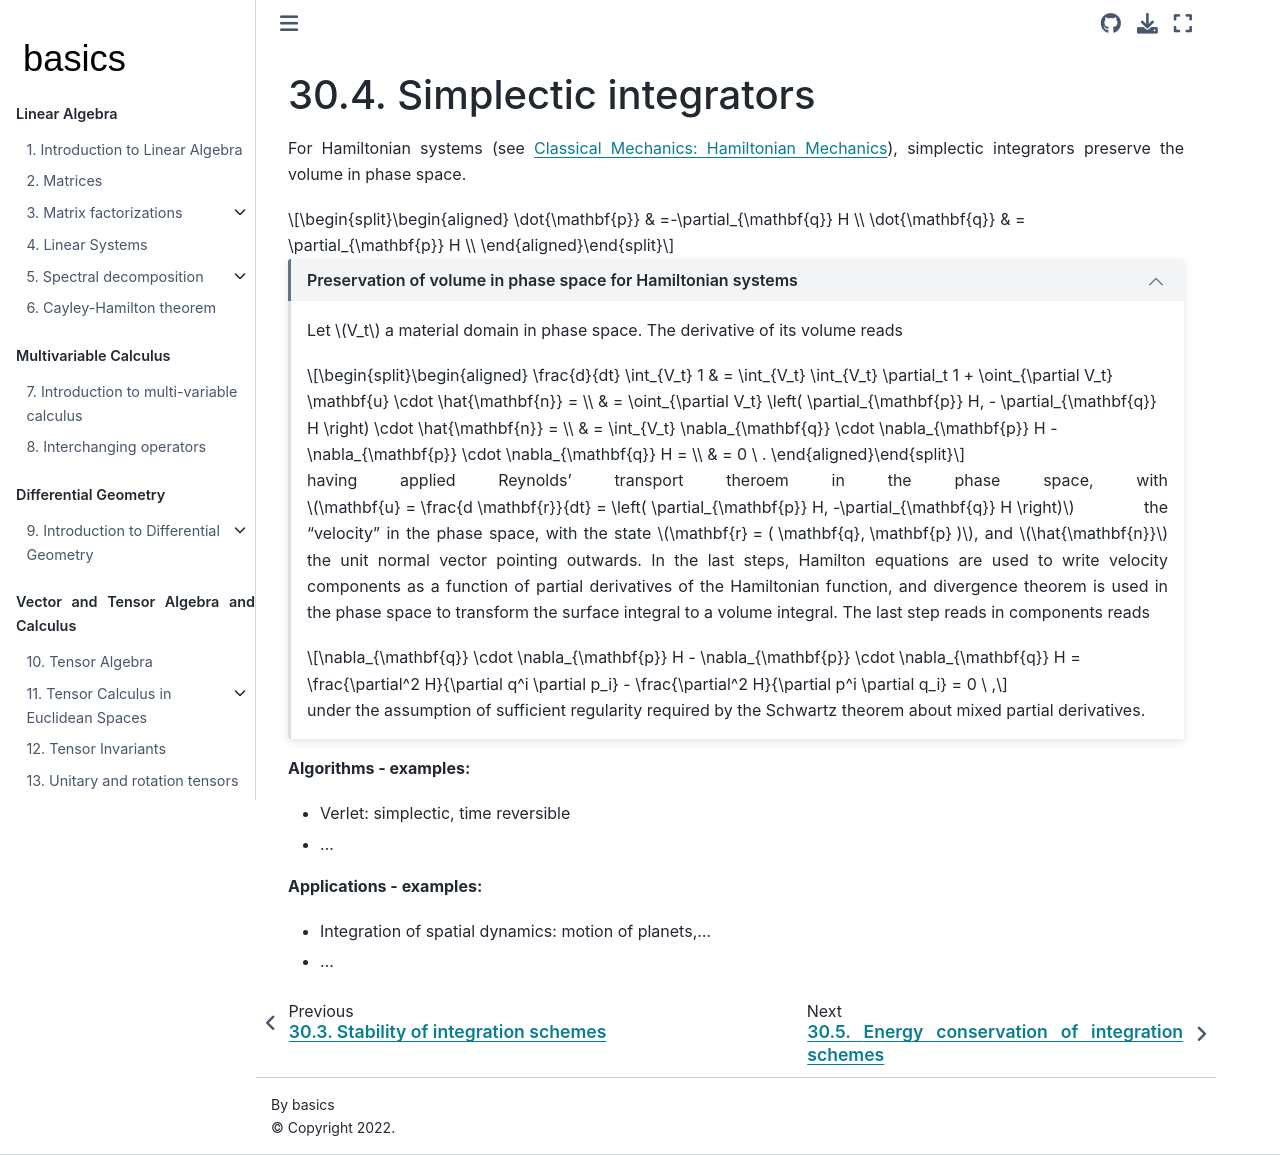

repository: Basics2022/bbooks-math-miscellanea · page: ch/ode/integration-schemes-simplectic.html · generator: jekyll

(ode:integration-schemes:simplectic)=
# Simplectic integrators

For Hamiltonian systems (see [Classical Mechanics: Hamiltonian Mechanics](https://basics2022.github.io/bbooks-physics-mechanics/ch/hamilton.html)), simplectic integrators preserve the volume in phase space.

$$\begin{aligned}
  \dot{\mathbf{p}} & =-\partial_{\mathbf{q}} H \\
  \dot{\mathbf{q}} & = \partial_{\mathbf{p}} H \\
\end{aligned}$$

```{dropdown} Preservation of volume in phase space for Hamiltonian systems
:open:

Let $V_t$ a material domain in phase space. The derivative of its volume reads

$$\begin{aligned}
  \frac{d}{dt} \int_{V_t} 1
  & = \int_{V_t} \int_{V_t} \partial_t 1 + \oint_{\partial V_t} \mathbf{u} \cdot \hat{\mathbf{n}} = \\
  & = \oint_{\partial V_t} \left( \partial_{\mathbf{p}} H, - \partial_{\mathbf{q}} H \right) \cdot \hat{\mathbf{n}} = \\
  & = \int_{V_t} \nabla_{\mathbf{q}} \cdot \nabla_{\mathbf{p}} H - \nabla_{\mathbf{p}} \cdot \nabla_{\mathbf{q}} H = \\
  & = 0 \ .
\end{aligned}$$

having applied Reynolds' transport theroem in the phase space, with $\mathbf{u} = \frac{d \mathbf{r}}{dt} = \left( \partial_{\mathbf{p}} H, -\partial_{\mathbf{q}} H \right)$ the "velocity" in the phase space, with the state $\mathbf{r} = ( \mathbf{q}, \mathbf{p} )$, and $\hat{\mathbf{n}}$ the  unit normal vector pointing outwards. In the last steps, Hamilton equations are used to write velocity components as a function of partial derivatives of the Hamiltonian function, and divergence theorem is used in the phase space to transform the surface integral to a volume integral. The last step reads in components reads

$$\nabla_{\mathbf{q}} \cdot \nabla_{\mathbf{p}} H - \nabla_{\mathbf{p}} \cdot \nabla_{\mathbf{q}} H = \frac{\partial^2 H}{\partial q^i \partial p_i} - \frac{\partial^2 H}{\partial p^i \partial q_i} = 0 \ ,$$

under the assumption of sufficient regularity required by the Schwartz theorem about mixed partial derivatives.


```

**Algorithms - examples:**
* Verlet: simplectic, time reversible
* ...

**Applications - examples:**
* Integration of spatial dynamics: motion of planets,...
* ...
